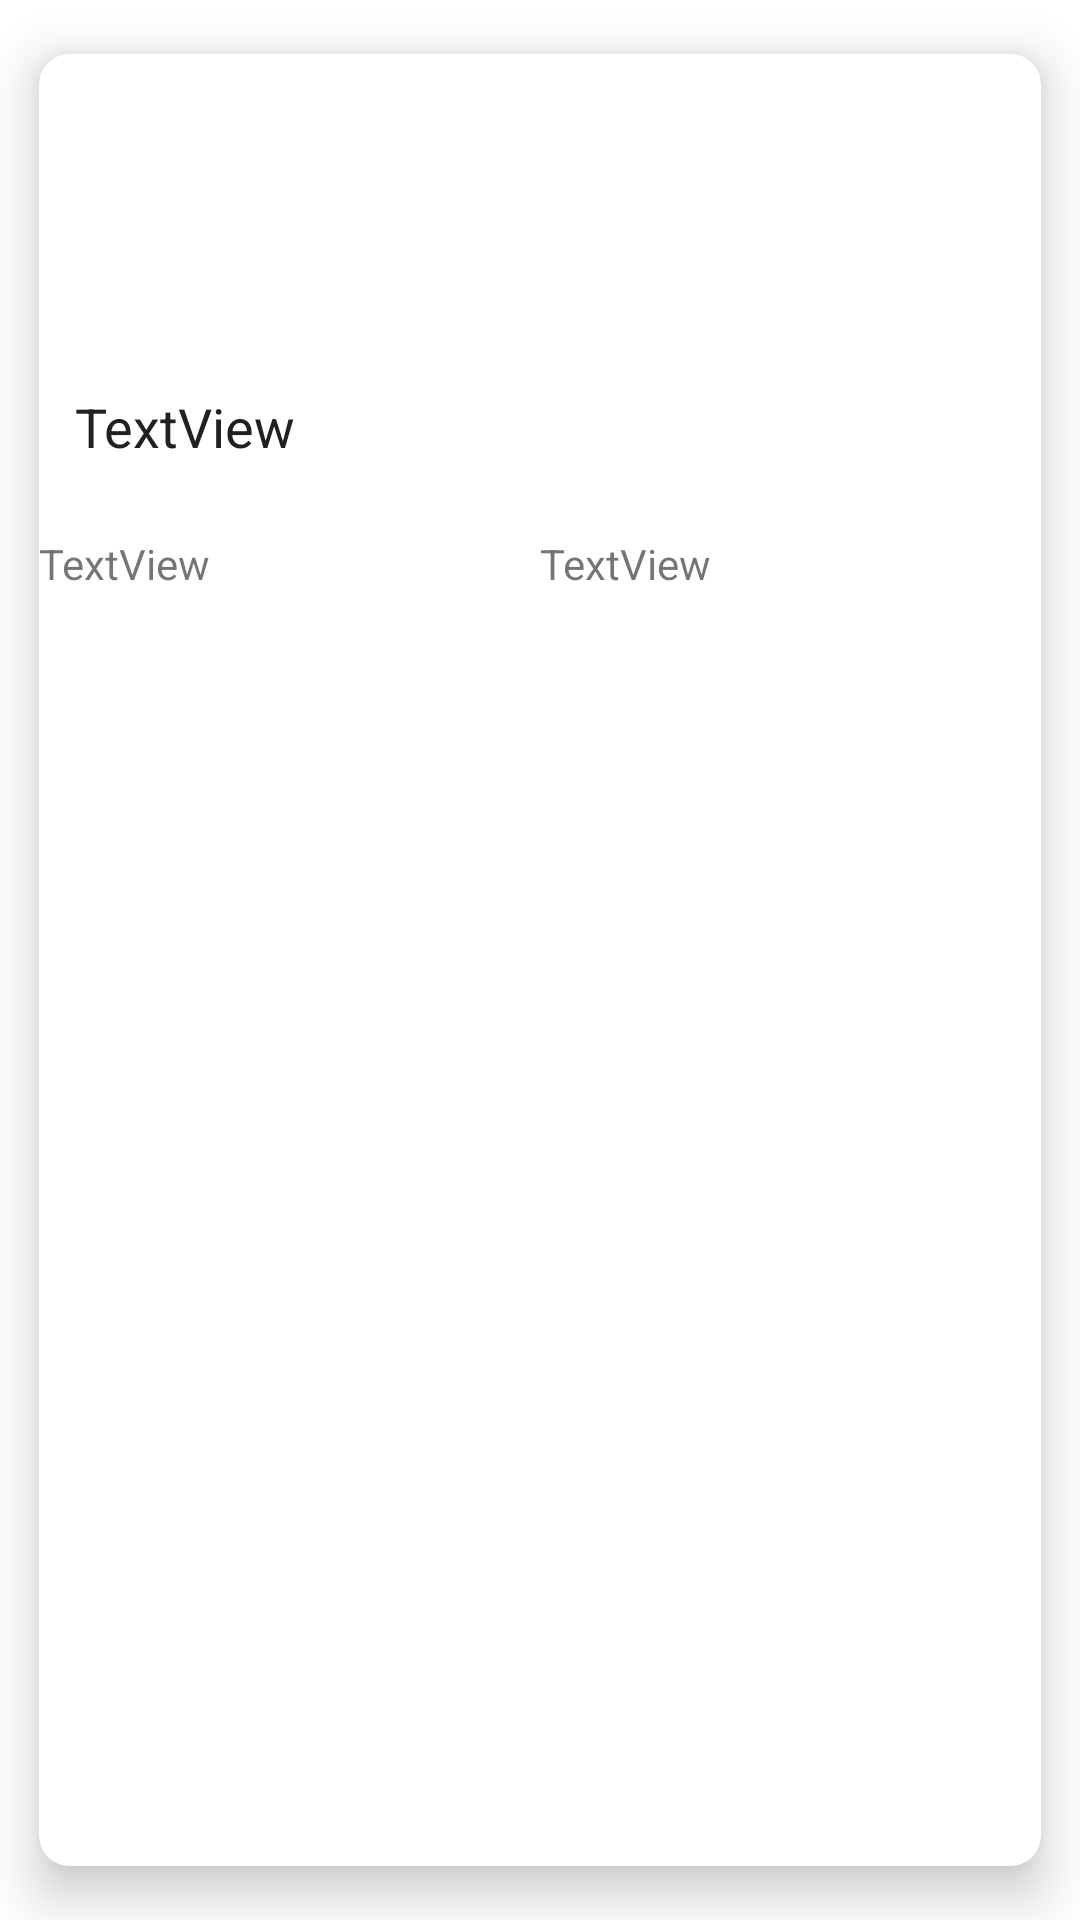

Produce the Android XML layout that renders to this screen, including the resource entries it uses.
<!-- AndroidManifest.xml: application theme Theme.CarsViewer -->
<!-- res/layout/custom_car_layout.xml -->
<?xml version="1.0" encoding="utf-8"?>
<androidx.cardview.widget.CardView xmlns:android="http://schemas.android.com/apk/res/android"
    xmlns:tools="http://schemas.android.com/tools"
    android:layout_width="match_parent"
    android:layout_height="match_parent"
    xmlns:app="http://schemas.android.com/apk/res-auto"
    app:cardElevation="@dimen/custom_card_elevation"
    app:cardCornerRadius="@dimen/custom_card_cornerRadius"
    app:cardUseCompatPadding="true" 

    >
<androidx.constraintlayout.widget.ConstraintLayout
    android:layout_width="match_parent"
    android:layout_height="match_parent">


    <ImageView
        android:id="@+id/custom_car_iv"
        android:layout_width="wrap_content"
        android:layout_height="@dimen/custom_car_iv_height"
        android:scaleType="centerCrop"
        app:layout_constraintEnd_toEndOf="parent"
        app:layout_constraintStart_toStartOf="parent"
        app:layout_constraintTop_toTopOf="parent"
        tools:srcCompat="@tools:sample/backgrounds/scenic" />

    <TextView
        android:id="@+id/custom_car_tv_model"
        android:layout_width="0dp"
        android:layout_height="wrap_content"
        android:padding="@dimen/custom_car_tv_padding"
        android:text="TextView"
        android:textColor="@color/primary_text"
        android:textSize="@dimen/custom_car_model_textsize"
        app:layout_constraintEnd_toEndOf="parent"
        app:layout_constraintStart_toStartOf="parent"
        app:layout_constraintTop_toBottomOf="@+id/custom_car_iv" />

    <TextView
        android:id="@+id/custom_car_tv_color"
        android:layout_width="wrap_content"
        android:layout_height="wrap_content"
        android:drawableLeft="@drawable/ic_pain_palette"
        android:drawablePadding="5dp"
        android:gravity="clip_vertical"
        android:paddingVertical="@dimen/custom_car_tv_padding"
        android:text="TextView"
        android:textSize="@dimen/custom_car_tv_model_textsize"
        app:layout_constraintStart_toStartOf="parent"
        app:layout_constraintTop_toBottomOf="@+id/custom_car_tv_model" />

    <TextView
        android:id="@+id/custom_car_tv_dpl"
        android:layout_width="wrap_content"
        android:layout_height="wrap_content"
        android:drawableLeft="@drawable/ic_fuel_station"
        android:drawablePadding="5dp"
        android:gravity="clip_vertical"
        android:padding="@dimen/custom_car_tv_padding"
        android:text="TextView"
        android:textSize="@dimen/custom_car_tv_model_textsize"
        app:layout_constraintEnd_toEndOf="parent"
        app:layout_constraintStart_toEndOf="@+id/custom_car_tv_color"
        app:layout_constraintTop_toBottomOf="@+id/custom_car_tv_model" />
</androidx.constraintlayout.widget.ConstraintLayout>
</androidx.cardview.widget.CardView>
<!-- resources referenced by this layout -->
<resources>
  <color name="primary_text">#212121</color>
  <dimen name="custom_car_iv_height">100dp</dimen>
  <dimen name="custom_car_model_textsize">18sp</dimen>
  <dimen name="custom_car_tv_model_textsize">14sp</dimen>
  <dimen name="custom_car_tv_padding">12dp</dimen>
  <dimen name="custom_card_cornerRadius">10dp</dimen>
  <dimen name="custom_card_elevation">10dp</dimen>
  <style name="Theme.CarsViewer" parent="Theme.MaterialComponents.DayNight.DarkActionBar">
          
          <item name="colorPrimary">@color/primary</item>
          <item name="colorPrimaryVariant">@color/accent</item>
          <item name="colorOnPrimary">@color/primary_dark</item>
          
          <item name="colorSecondary">@color/primary_text</item>
          <item name="colorSecondaryVariant">@color/primary_light</item>
          <item name="colorOnSecondary">@color/primary_text</item>
          
          <item name="android:statusBarColor" tools:targetApi="l">?attr/colorPrimaryVariant</item>
          
      </style>
  <color name="primary">#607D8B</color>
  <color name="accent">#607D8B</color>
  <color name="primary_dark">#455A64</color>
  <color name="primary_light">#CFD8DC</color>
</resources>
